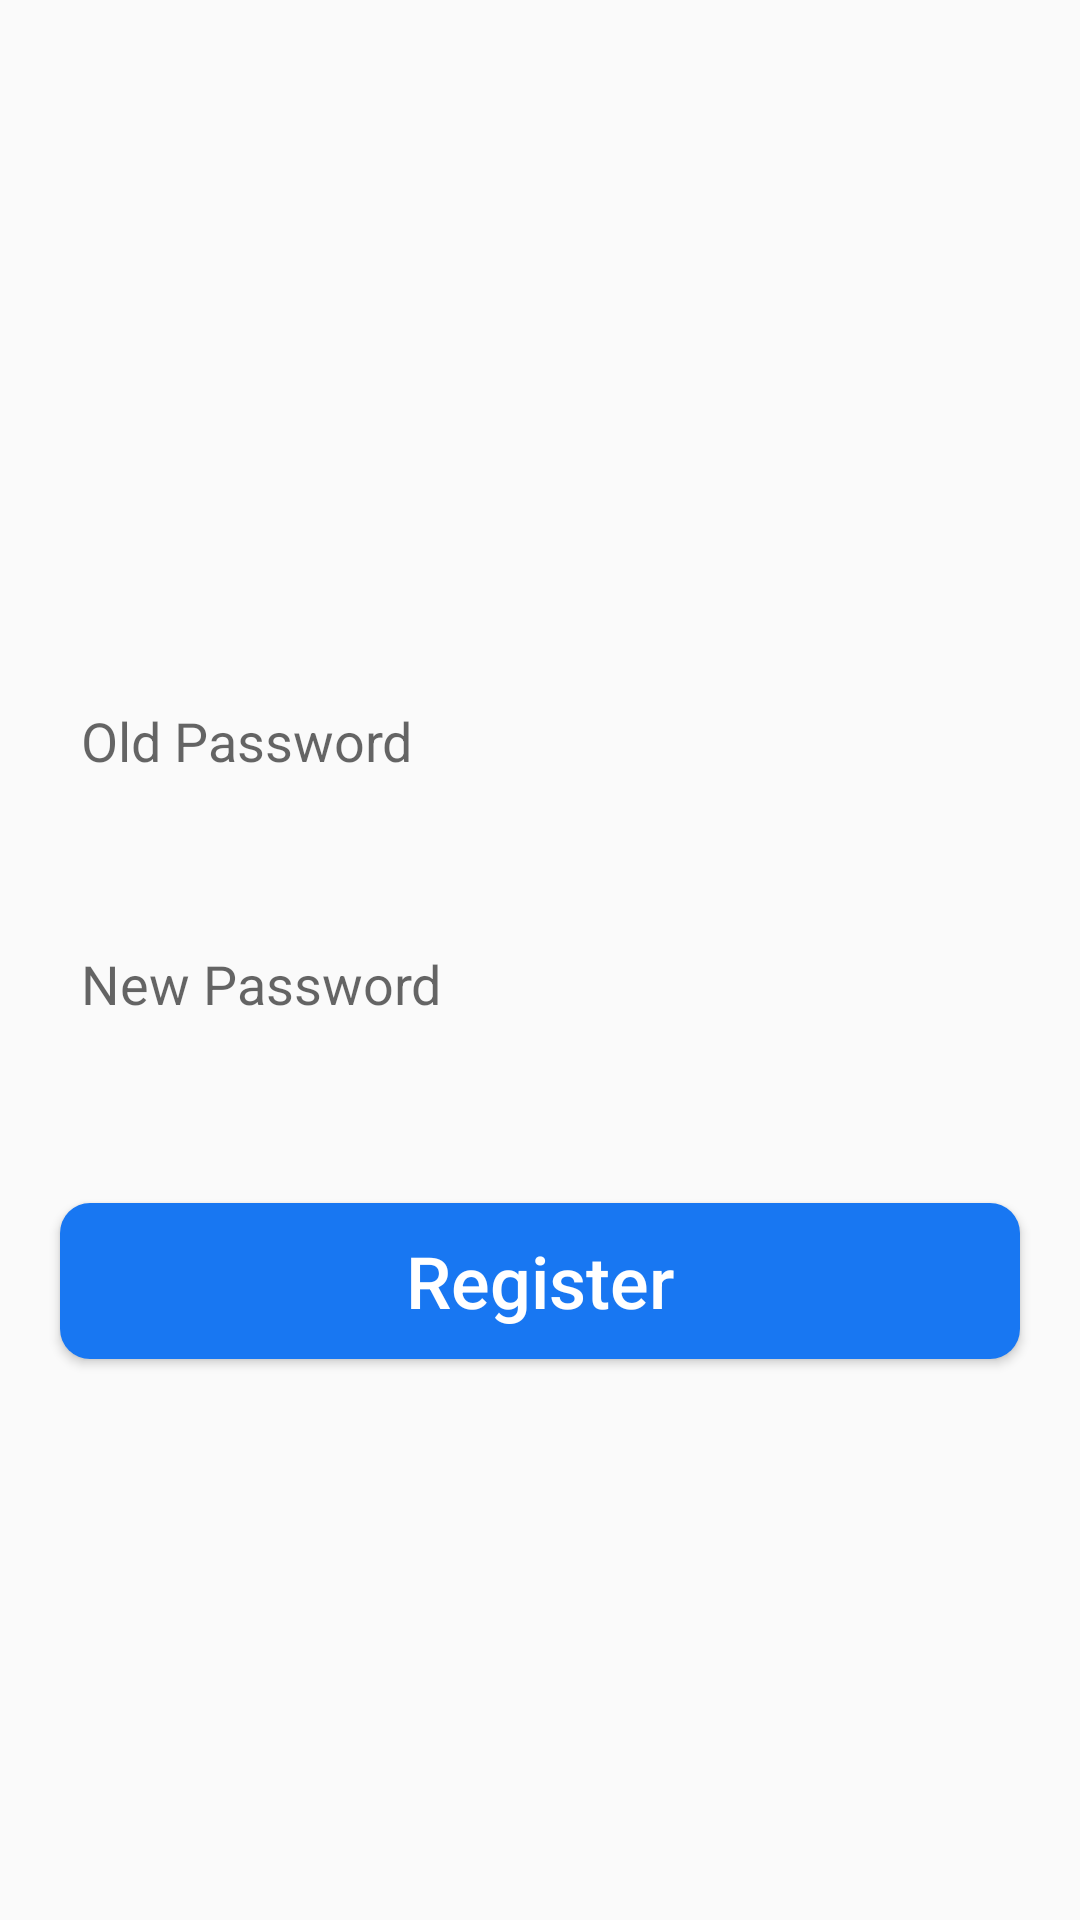

The Android layout XML behind this screen, and the referenced resources:
<!-- AndroidManifest.xml: application theme Theme.AppTwitter -->
<!-- res/layout/activity_new_password.xml -->
<?xml version="1.0" encoding="utf-8"?>
<androidx.constraintlayout.widget.ConstraintLayout xmlns:android="http://schemas.android.com/apk/res/android"
    xmlns:app="http://schemas.android.com/apk/res-auto"
    xmlns:tools="http://schemas.android.com/tools"
    android:layout_width="match_parent"
    android:layout_height="match_parent"
    tools:context=".new_password">

    <ImageView
        android:id="@+id/imageView4"
        android:layout_width="100dp"
        android:layout_height="100dp"
        android:src="@drawable/forgot"
        app:layout_constraintEnd_toEndOf="parent"
        app:layout_constraintStart_toStartOf="parent"
        app:layout_constraintTop_toTopOf="@+id/guideline2" />

    <EditText
        android:id="@+id/old_password"
        android:layout_width="0dp"
        android:layout_height="56dp"
        android:layout_marginStart="20dp"
        android:layout_marginTop="35dp"
        android:layout_marginEnd="20dp"
        android:background="@drawable/sign_1"
        android:hint="Old Password"
        android:inputType="textPersonName"
        android:paddingStart="7dp"
        app:layout_constraintEnd_toEndOf="parent"
        app:layout_constraintStart_toStartOf="parent"
        app:layout_constraintTop_toBottomOf="@+id/imageView4" />

    <EditText
        android:id="@+id/new_password"
        android:layout_width="0dp"
        android:layout_height="56dp"
        android:layout_marginTop="25dp"
        android:background="@drawable/sign_1"
        android:hint="New Password"
        android:inputType="textPersonName"
        android:paddingStart="7dp"
        app:layout_constraintEnd_toEndOf="@+id/old_password"
        app:layout_constraintStart_toStartOf="@+id/old_password"
        app:layout_constraintTop_toBottomOf="@+id/old_password" />

    <Button
        android:id="@+id/Register"
        android:layout_width="0dp"
        android:layout_height="52dp"
        android:background="@drawable/buttom"
        android:text="Register"
        android:textAllCaps="false"
        android:layout_marginTop="45dp"
        android:textColor="#FFFFFF"
        android:textSize="24sp"
        app:layout_constraintEnd_toEndOf="@+id/new_password"
        app:layout_constraintStart_toStartOf="@+id/new_password"
        app:layout_constraintTop_toBottomOf="@+id/new_password" />

    <androidx.constraintlayout.widget.Guideline
        android:id="@+id/guideline2"
        android:layout_width="wrap_content"
        android:layout_height="wrap_content"
        android:orientation="horizontal"
        app:layout_constraintGuide_percent="0.13132694" />

</androidx.constraintlayout.widget.ConstraintLayout>
<!-- resources referenced by this layout -->
<resources>
  <!-- drawable buttom (drawable) -->
  <?xml version="1.0" encoding="utf-8"?>
  <shape xmlns:android="http://schemas.android.com/apk/res/android">
  
  
          <corners
              android:radius="10dp"/>
          <solid android:color="#1877F2"/>
  
  
  </shape>
  <style name="Theme.AppTwitter" parent="Base.Theme.AppTwitter" />
  <style name="Base.Theme.AppTwitter" parent="Theme.AppCompat.DayNight.NoActionBar">
          
          
      </style>
</resources>
